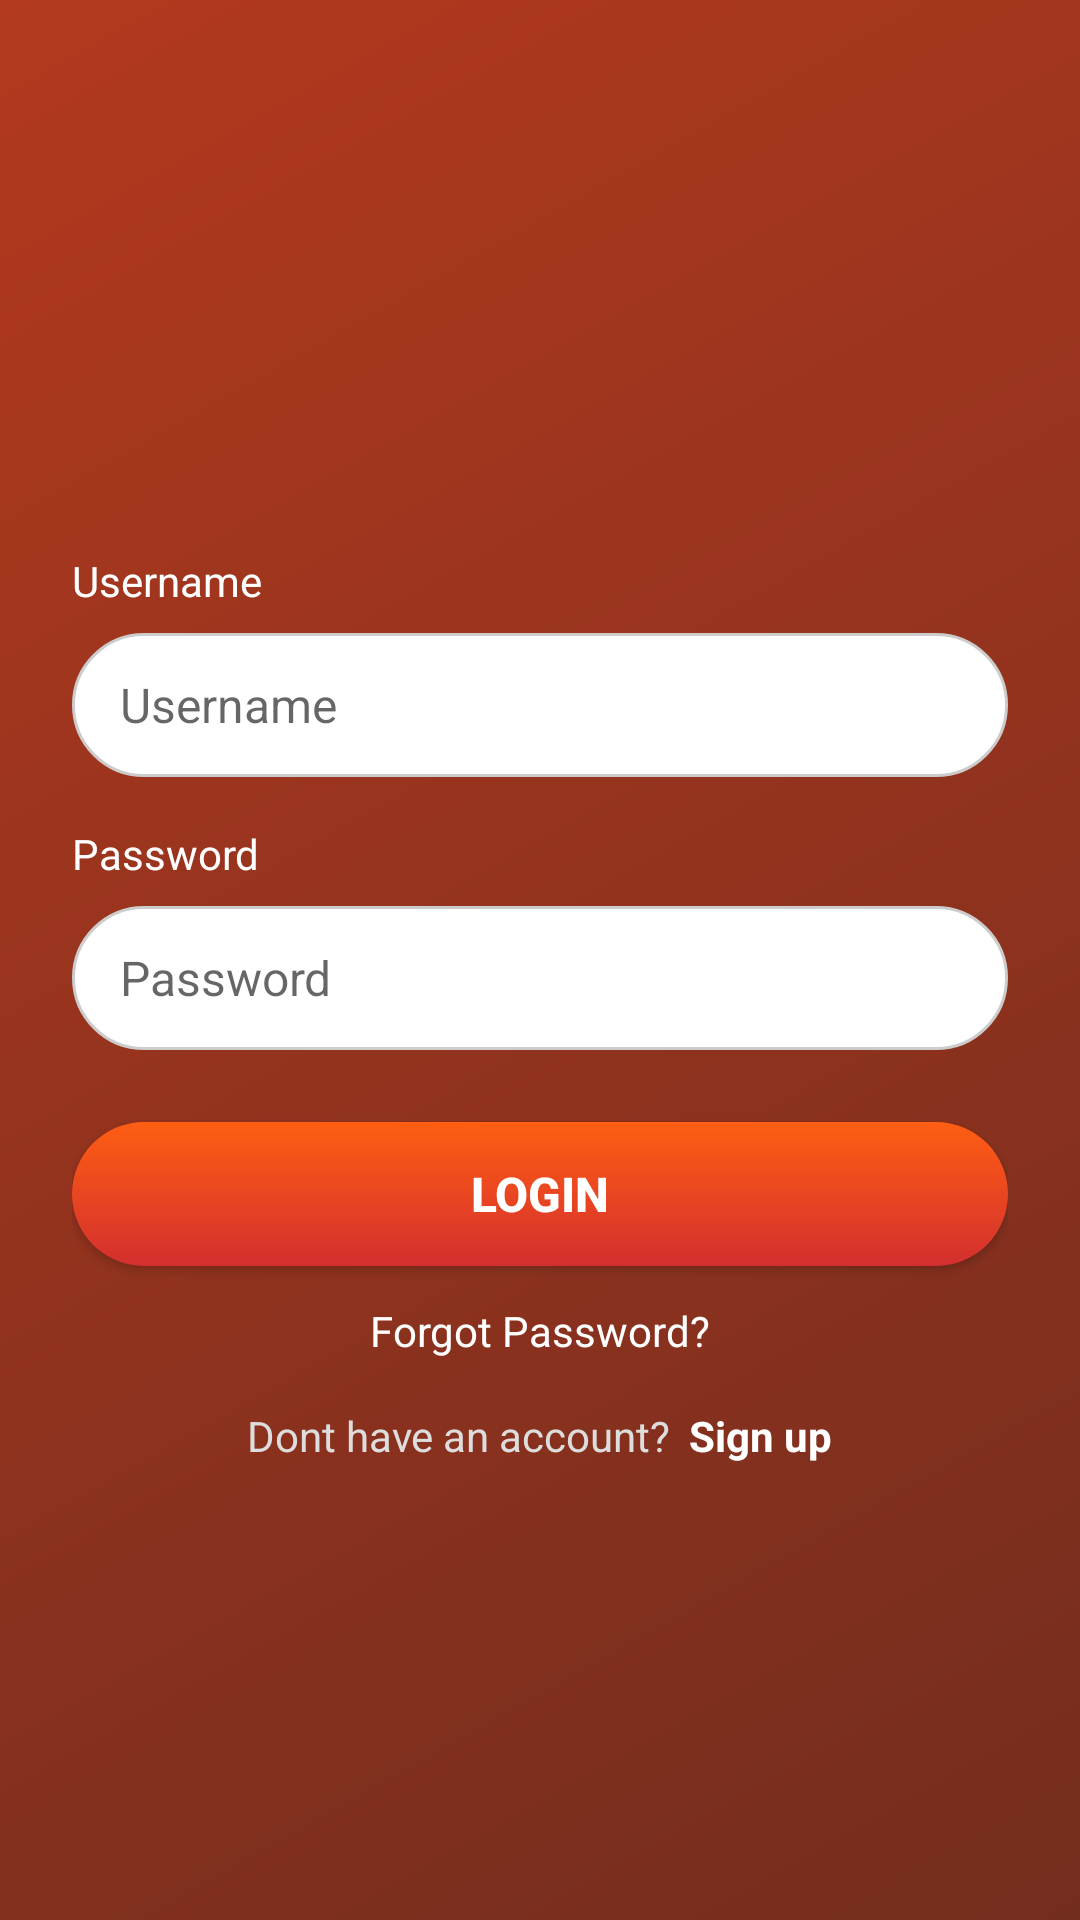

Layout XML and referenced resources for this Android screen:
<!-- AndroidManifest.xml: application theme Theme.DigiPic -->
<!-- res/layout/login.xml -->
<?xml version="1.0" encoding="utf-8"?>
<LinearLayout
    xmlns:android="http://schemas.android.com/apk/res/android"
    xmlns:app="http://schemas.android.com/apk/res-auto"
    android:layout_width="match_parent"
    android:layout_height="match_parent"
    android:orientation="vertical"
    android:background="@drawable/bg_gradient"
    android:paddingHorizontal="24dp"
    android:paddingTop="32dp"
    android:gravity="center_horizontal">

    
    <ImageView
        android:id="@+id/loginHeader"
        android:layout_width="wrap_content"
        android:layout_height="120dp"
        android:layout_marginBottom="32dp"
        android:contentDescription="@string/login"
        android:src="@drawable/login_text" />

    
    <TextView
        android:layout_width="wrap_content"
        android:layout_height="wrap_content"
        android:text="@string/username"
        android:layout_gravity="start"
        android:textColor="#FFFFFF"
        android:textSize="14sp" />

    
    <EditText
        android:id="@+id/etUsername"
        android:layout_width="match_parent"
        android:layout_height="48dp"
        android:layout_marginTop="8dp"
        android:autofillHints="username"
        android:background="@drawable/rounded_edittext"
        android:hint="@string/username"
        android:inputType="textEmailAddress"
        android:paddingStart="16dp"
        android:paddingEnd="16dp"
        android:textColor="#000000"
        android:textColorHint="#99000000"
        android:textSize="16sp" />

    
    <TextView
        android:layout_width="wrap_content"
        android:layout_height="wrap_content"
        android:text="@string/password"
        android:layout_gravity="start"
        android:textColor="#FFFFFF"
        android:textSize="14sp"
        android:layout_marginTop="16dp" />

    
    <EditText
        android:id="@+id/etPassword"
        android:layout_width="match_parent"
        android:layout_height="48dp"
        android:layout_marginTop="8dp"
        android:background="@drawable/rounded_edittext"
        android:hint="@string/password"
        android:inputType="textPassword"
        android:autofillHints="password"
        android:drawableEnd="@drawable/ic_visibility_off"
        android:drawablePadding="12dp"
        android:paddingStart="16dp"
        android:paddingEnd="16dp"
        android:textColor="#000000"
        android:textColorHint="#99000000"
        android:textSize="16sp" />

    
    <Button
        android:id="@+id/getStartedButton"
        android:layout_width="match_parent"
        android:layout_height="48dp"
        android:layout_marginTop="24dp"
        android:background="@drawable/button_gradient"
        app:backgroundTint="@null"
        android:text="@string/login"
        android:textColor="#FFFFFF"
        android:textSize="16sp"
        android:textStyle="bold"
        android:gravity="center" />

    
    <TextView
        android:id="@+id/tvForgot"
        android:layout_width="wrap_content"
        android:layout_height="wrap_content"
        android:layout_marginTop="12dp"
        android:text="@string/forgot_password"
        android:textColor="#FFFFFF"
        android:textSize="14sp"
        android:layout_gravity="center_horizontal" />

    
    <LinearLayout
        android:layout_width="wrap_content"
        android:layout_height="wrap_content"
        android:orientation="horizontal"
        android:layout_gravity="center_horizontal"
        android:layout_marginTop="8dp">

        <TextView
            android:id="@+id/tvSignupPrompt"
            android:layout_width="wrap_content"
            android:layout_height="wrap_content"
            android:text="@string/dont_have_account"
            android:textColor="#DDDDDD"
            android:textSize="14sp" />

        <TextView
            android:id="@+id/tvSignup"
            android:layout_width="wrap_content"
            android:layout_height="wrap_content"
            android:minHeight="48dp"
            android:minWidth="48dp"
            android:paddingTop="8dp"
            android:paddingBottom="8dp"
            android:layout_marginStart="6dp"
            android:clickable="true"
            android:focusable="true"
            android:text="@string/sign_up"
            android:textColor="#FFFFFF"
            android:textSize="14sp"
            android:textStyle="bold" />
    </LinearLayout>
</LinearLayout>
<!-- resources referenced by this layout -->
<resources>
  <!-- drawable bg_gradient (drawable) -->
  <?xml version="1.0" encoding="utf-8"?>
  <shape xmlns:android="http://schemas.android.com/apk/res/android"
      android:shape="rectangle">
      <gradient
          android:angle="135"
          android:startColor="#732d1e"
          android:endColor="#b2391e"
          android:type="linear" />
  </shape>
  <!-- drawable button_gradient (drawable) -->
  <shape xmlns:android="http://schemas.android.com/apk/res/android" android:shape="rectangle">
      <gradient
          android:startColor="#FF5E13"
          android:endColor="#D32F2F"
          android:angle="270" />
      <corners android:radius="24dp" />
  </shape>
  <!-- drawable rounded_edittext (drawable) -->
  <shape xmlns:android="http://schemas.android.com/apk/res/android">
      <solid android:color="#FFFFFF"/>
  
      
      <stroke
          android:width="1dp"
          android:color="#CCCCCC" />
  
      <corners android:radius="24dp"/>
  
      <padding
          android:left="12dp"
          android:top="12dp"
          android:right="12dp"
          android:bottom="12dp" />
  </shape>
  <string name="dont_have_account">Dont have an account?</string>
  <string name="forgot_password">Forgot Password?</string>
  <string name="login">Login</string>
  <string name="password">Password</string>
  <string name="sign_up">Sign up</string>
  <string name="username">Username</string>
  <style name="Theme.DigiPic" parent="Theme.MaterialComponents.DayNight.NoActionBar">
          <item name="colorPrimary">@color/purple_500</item>
          <item name="colorPrimaryVariant">@color/purple_700</item>
          <item name="colorOnPrimary">@android:color/white</item>
          <item name="colorSecondary">@color/teal_200</item>
  
          
          <item name="materialButtonStyle">@style/Widget.MaterialComponents.Button</item>
      </style>
  <color name="purple_500">#FF6200EE</color>
  <color name="purple_700">#FF3700B3</color>
  <color name="teal_200">#FF03DAC5</color>
</resources>
